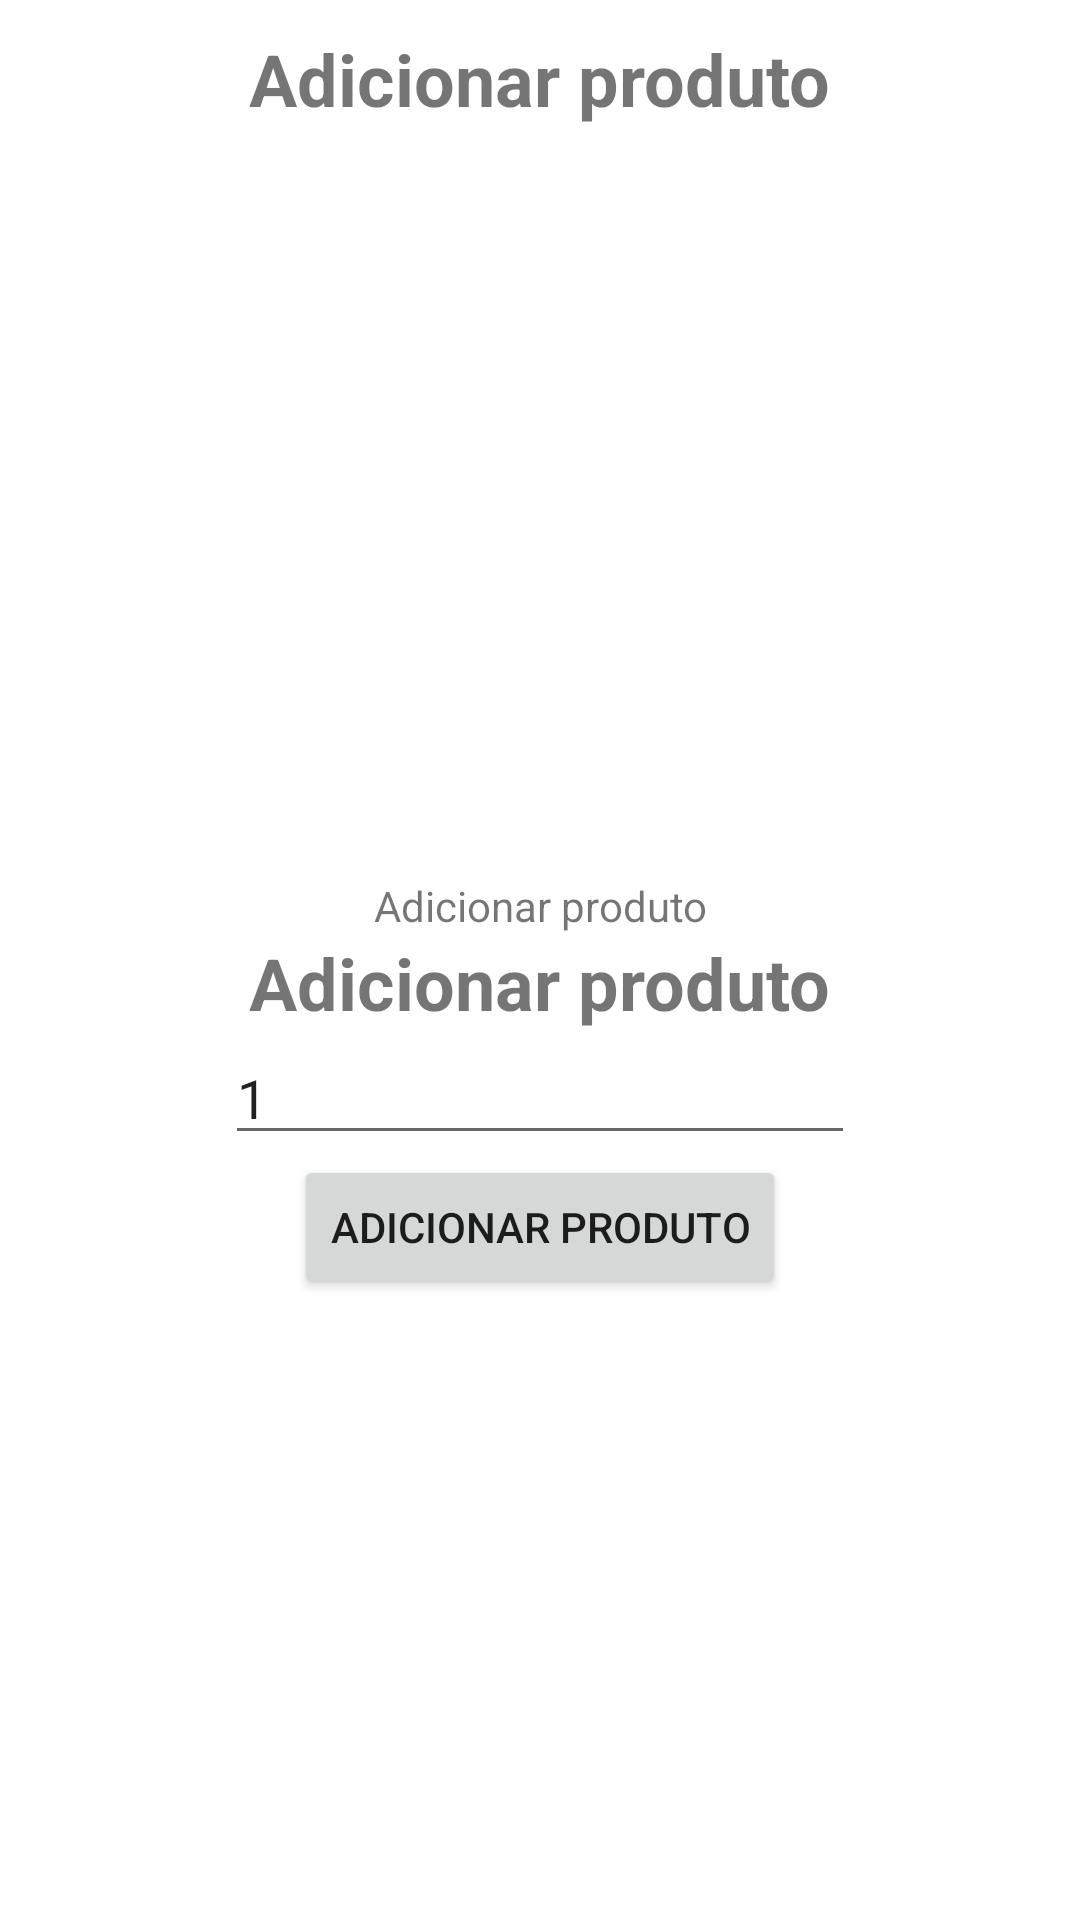

Reconstruct the res/layout file that produces this screen, plus the resources it refers to.
<!-- AndroidManifest.xml: application theme Theme.Restaurantapp -->
<!-- res/layout/activity_product_detail.xml -->
<?xml version="1.0" encoding="utf-8"?>
<ScrollView android:layout_width="match_parent"
    xmlns:android="http://schemas.android.com/apk/res/android"
    xmlns:app="http://schemas.android.com/apk/res-auto"
    xmlns:tools="http://schemas.android.com/tools"
    tools:context=".views.ServiceActivity"
    android:layout_height="match_parent" >

    <LinearLayout
        android:layout_width="match_parent"
        android:orientation="vertical"
        android:paddingTop="10dp"
        android:layout_height="wrap_content">

        <LinearLayout
            android:layout_width="wrap_content"
            android:orientation="horizontal"
            android:layout_gravity="center"
            android:layout_height="wrap_content">

            <TextView
                android:id="@+id/productName"
                android:layout_width="match_parent"
                android:layout_height="wrap_content"
                android:textSize="24sp"
                android:textStyle="bold"
                android:layout_gravity="center"
                android:text="@string/add_product" />
        </LinearLayout>

        <LinearLayout
            android:layout_width="wrap_content"
            android:paddingTop="50dp"
            android:orientation="horizontal"
            android:layout_gravity="center"
            android:layout_height="wrap_content">

            <ImageView
                android:id="@+id/productImage"
                android:layout_gravity="center"
                android:layout_width="400dp"
                android:layout_height="200dp"
                android:contentDescription="@string/product_image" />

        </LinearLayout>

        <LinearLayout
            android:layout_width="wrap_content"
            android:orientation="horizontal"
            android:layout_gravity="center"
            android:layout_height="wrap_content">

            <TextView
                android:id="@+id/productDescription"
                android:layout_width="match_parent"
                android:layout_height="wrap_content"
                android:textAlignment="center"
                android:layout_gravity="center"
                android:text="@string/add_product" />
        </LinearLayout>

        <LinearLayout
            android:layout_width="wrap_content"
            android:orientation="horizontal"
            android:layout_gravity="center"
            android:layout_height="wrap_content">

            <TextView
                android:id="@+id/productPrice"
                android:layout_width="match_parent"
                android:layout_height="wrap_content"
                android:textSize="24sp"
                android:textStyle="bold"
                android:layout_gravity="center"
                android:text="@string/add_product" />
        </LinearLayout>
        <LinearLayout
            android:layout_width="wrap_content"
            android:orientation="horizontal"
            android:layout_gravity="center"
            android:layout_height="wrap_content">

            <EditText
                android:id="@+id/productQty"
                android:layout_width="0dp"
                android:layout_height="wrap_content"
                android:layout_weight="1"
                android:ems="10"
                android:inputType="number"
                android:text="@string/_1" />
        </LinearLayout>

        <LinearLayout
            android:layout_width="wrap_content"
            android:orientation="horizontal"
            android:layout_gravity="center"
            android:layout_height="wrap_content">

            <Button
                android:id="@+id/addProduct"
                android:layout_width="wrap_content"
                android:layout_height="wrap_content"
                android:text="@string/add_product"/>
        </LinearLayout>
    </LinearLayout>
</ScrollView>
<!-- resources referenced by this layout -->
<resources>
  <string name="_1">1</string>
  <string name="add_product">Adicionar produto</string>
  <string name="product_image">Product image</string>
  <style name="Theme.Restaurantapp" parent="Theme.MaterialComponents.DayNight.NoActionBar">
          
          <item name="colorPrimary">@color/purple_500</item>
          <item name="colorPrimaryVariant">@color/purple_700</item>
          <item name="colorOnPrimary">@color/white</item>
          
          <item name="colorSecondary">@color/teal_200</item>
          <item name="colorSecondaryVariant">@color/teal_700</item>
          <item name="colorOnSecondary">@color/black</item>
          
          <item name="android:statusBarColor" tools:targetApi="l">?attr/colorPrimaryVariant</item>
          
      </style>
  <color name="purple_500">#FF6200EE</color>
  <color name="purple_700">#FF3700B3</color>
  <color name="white">#FFFFFFFF</color>
  <color name="teal_200">#FF03DAC5</color>
  <color name="teal_700">#FF018786</color>
  <color name="black">#FF000000</color>
</resources>
